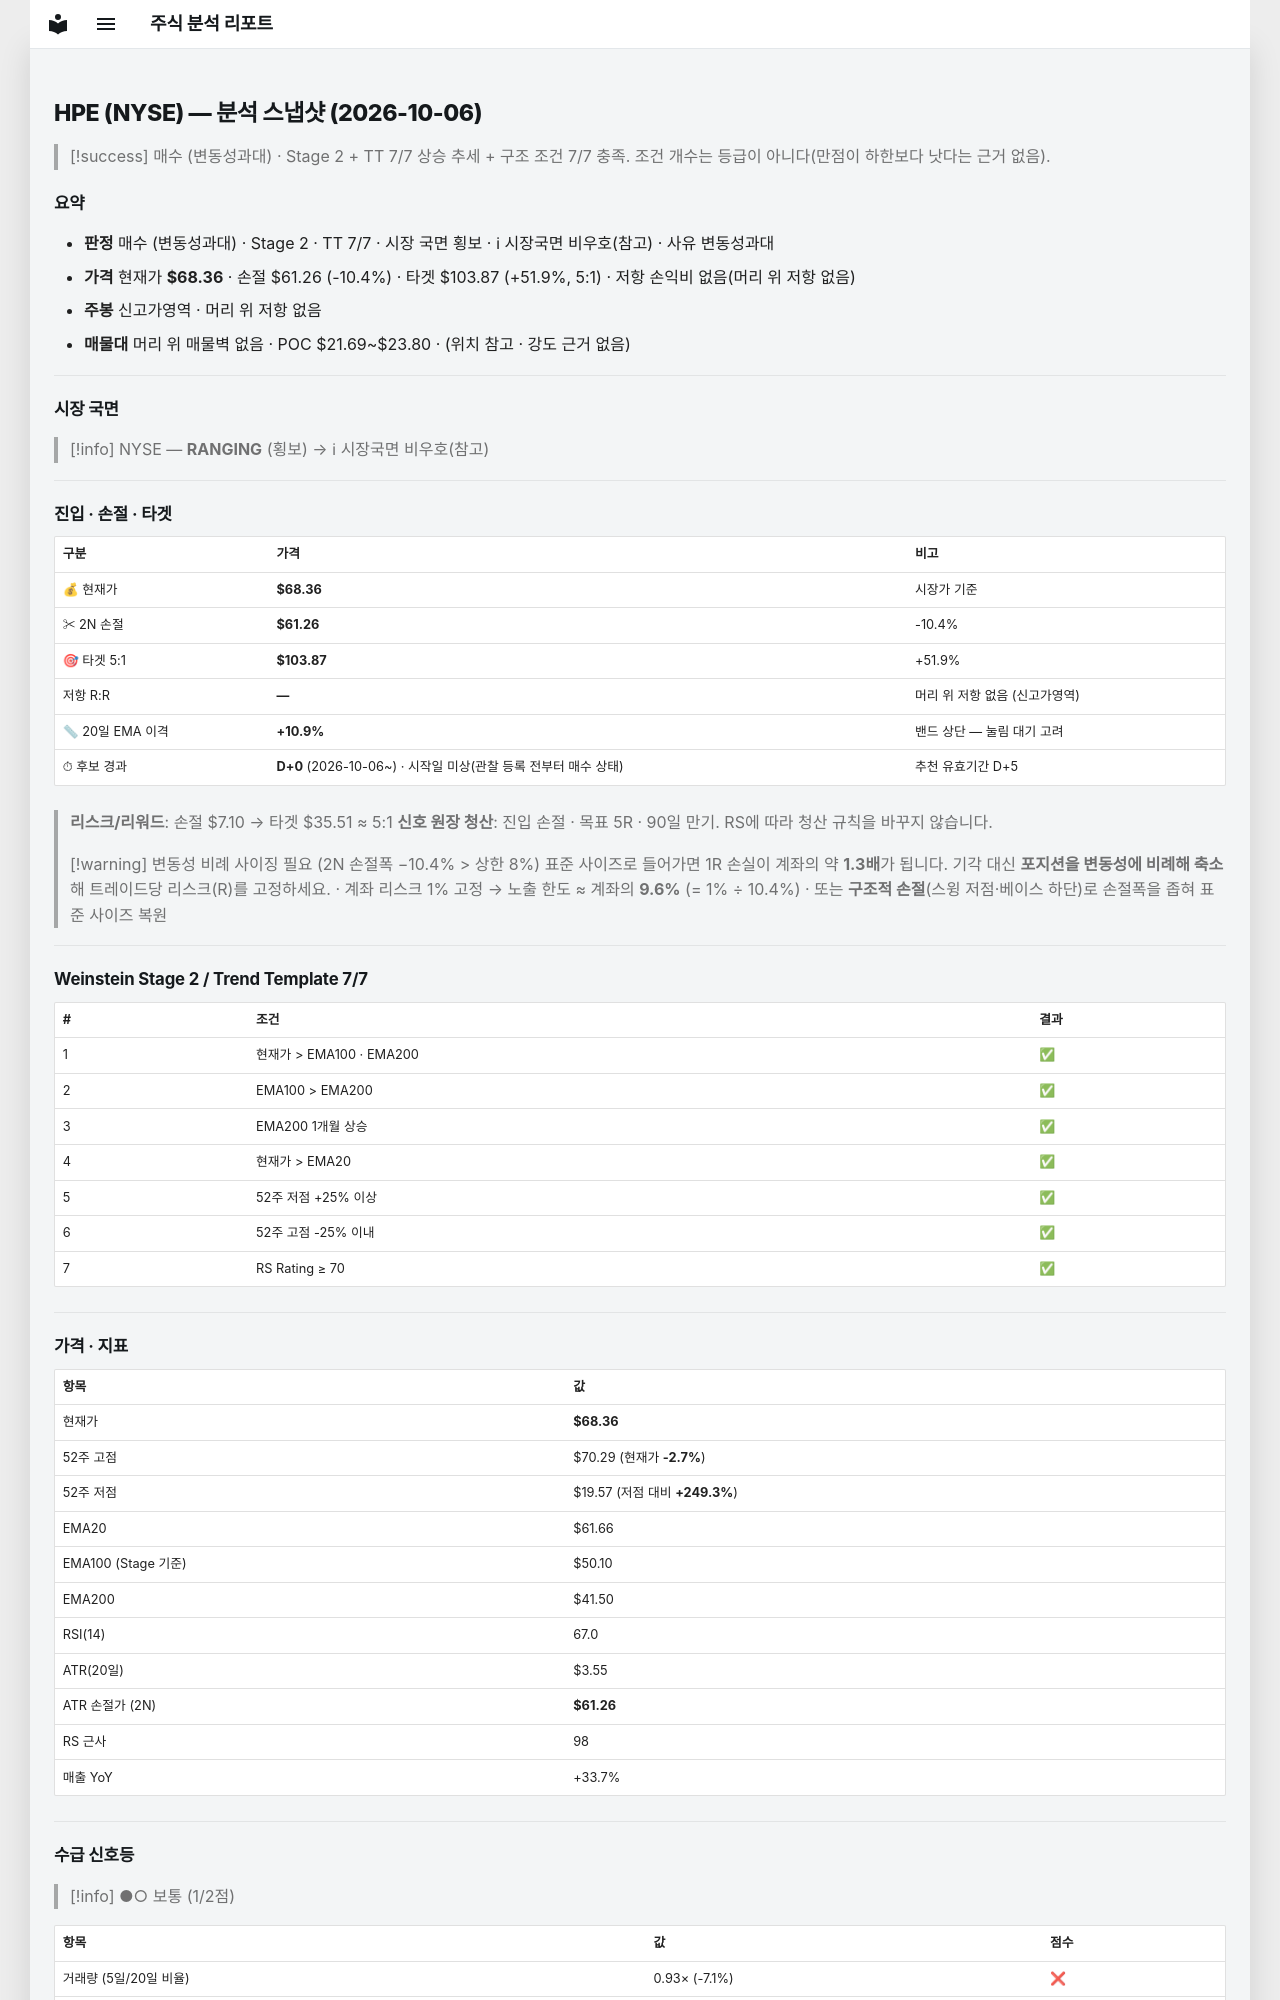

repository: soloandco/stock-reports · page: snapshots/HPE-2026-10-06/index.html · generator: mkdocs

---
type: analysis-snapshot
title: HPE 분석 스냅샷
ticker: HPE
market: NYSE
created: 2026-10-06
updated: 2026-10-06
bar-date: 2026-10-05
verdict: 매수관찰
verdict-reason: 변동성과대
sma50-gap-pct: 10.9
candidate-days: 0
candidate-since: 2026-10-06
candidate-start-unknown: true
weekly-position: 신고가영역
stage: 2
trend-template-score: 7
tt-max: 7
ma-set: ema-20-100-200
price: 68.36000061035156
stop-price: 61.2574110292187
market-regime: RANGING
supply-demand-score: 1/2
supply-demand-label: 보통
status: tracking
tags:
  - stock-agent
  - watchlist
  - HPE
  - analysis
related:
  - "[[analysis-template]]"
---

# HPE (NYSE) — 분석 스냅샷 (2026-10-06)

> [!success] 매수 (변동성과대) · Stage 2 + TT 7/7
> 상승 추세 + 구조 조건 7/7 충족. 조건 개수는 등급이 아니다(만점이 하한보다 낫다는 근거 없음).

## 요약

- **판정** 매수 (변동성과대) · Stage 2 · TT 7/7 · 시장 국면 횡보 · ℹ 시장국면 비우호(참고) · 사유 변동성과대
- **가격** 현재가 **$68.36** · 손절 $61.26 (-10.4%) · 타겟 $103.87 (+51.9%, 5:1) · 저항 손익비 없음(머리 위 저항 없음)
- **주봉** 신고가영역 · 머리 위 저항 없음
- **매물대** 머리 위 매물벽 없음 · POC $21.69~$23.80 · (위치 참고 · 강도 근거 없음)

---

## 시장 국면

> [!info] NYSE — **RANGING** (횡보) → ℹ 시장국면 비우호(참고)

---

## 진입 · 손절 · 타겟

| 구분 | 가격 | 비고 |
|------|------|------|
| 💰 현재가 | **$68.36** | 시장가 기준 |
| ✂ 2N 손절 | **$61.26** | -10.4% |
| 🎯 타겟 5:1 | **$103.87** | +51.9% |
| 저항 R:R | **—** | 머리 위 저항 없음 (신고가영역) |
| 📏 20일 EMA 이격 | **+10.9%** | 밴드 상단 — 눌림 대기 고려 |
| ⏱ 후보 경과 | **D+0** (2026-10-06~) · 시작일 미상(관찰 등록 전부터 매수 상태) | 추천 유효기간 D+5 |

> **리스크/리워드**: 손절 $7.10 → 타겟 $35.51 ≈ 5:1
> **신호 원장 청산**: 진입 손절 · 목표 5R · 90일 만기. RS에 따라 청산 규칙을 바꾸지 않습니다.

> [!warning] 변동성 비례 사이징 필요 (2N 손절폭 −10.4% > 상한 8%)
> 표준 사이즈로 들어가면 1R 손실이 계좌의 약 **1.3배**가 됩니다. 기각 대신 **포지션을 변동성에 비례해 축소**해 트레이드당 리스크(R)를 고정하세요.
> · 계좌 리스크 1% 고정 → 노출 한도 ≈ 계좌의 **9.6%** (= 1% ÷ 10.4%)
> · 또는 **구조적 손절**(스윙 저점·베이스 하단)로 손절폭을 좁혀 표준 사이즈 복원

---

## Weinstein Stage 2 / Trend Template 7/7

| # | 조건 | 결과 |
|---|------|------|
| 1 | 현재가 > EMA100 · EMA200 | ✅ |
| 2 | EMA100 > EMA200 | ✅ |
| 3 | EMA200 1개월 상승 | ✅ |
| 4 | 현재가 > EMA20 | ✅ |
| 5 | 52주 저점 +25% 이상 | ✅ |
| 6 | 52주 고점 -25% 이내 | ✅ |
| 7 | RS Rating ≥ 70 | ✅ |

---

## 가격 · 지표

| 항목 | 값 |
|------|---|
| 현재가 | **$68.36** |
| 52주 고점 | $70.29 (현재가 **-2.7%**) |
| 52주 저점 | $19.57 (저점 대비 **+249.3%**) |
| EMA20 | $61.66 |
| EMA100 (Stage 기준) | $50.10 |
| EMA200 | $41.50 |
| RSI(14) | 67.0 |
| ATR(20일) | $3.55 |
| ATR 손절가 (2N) | **$61.26** |
| RS 근사 | 98 |
| 매출 YoY | +33.7% |

---
## 수급 신호등

> [!info] ●○ 보통 (1/2점)

| 항목 | 값 | 점수 |
|------|------|------|
| 거래량 (5일/20일 비율) | 0.93× (-7.1%) | ❌ |
| OBV 20일 추세 | ↑ 상승 | ✅ |

> **판독법**: 거래량이 20일 평균보다 20% 이상 많고 OBV(온밸런스볼륨)가 상승 중이면 매집 수급이 강한 것으로 판단합니다.

---
